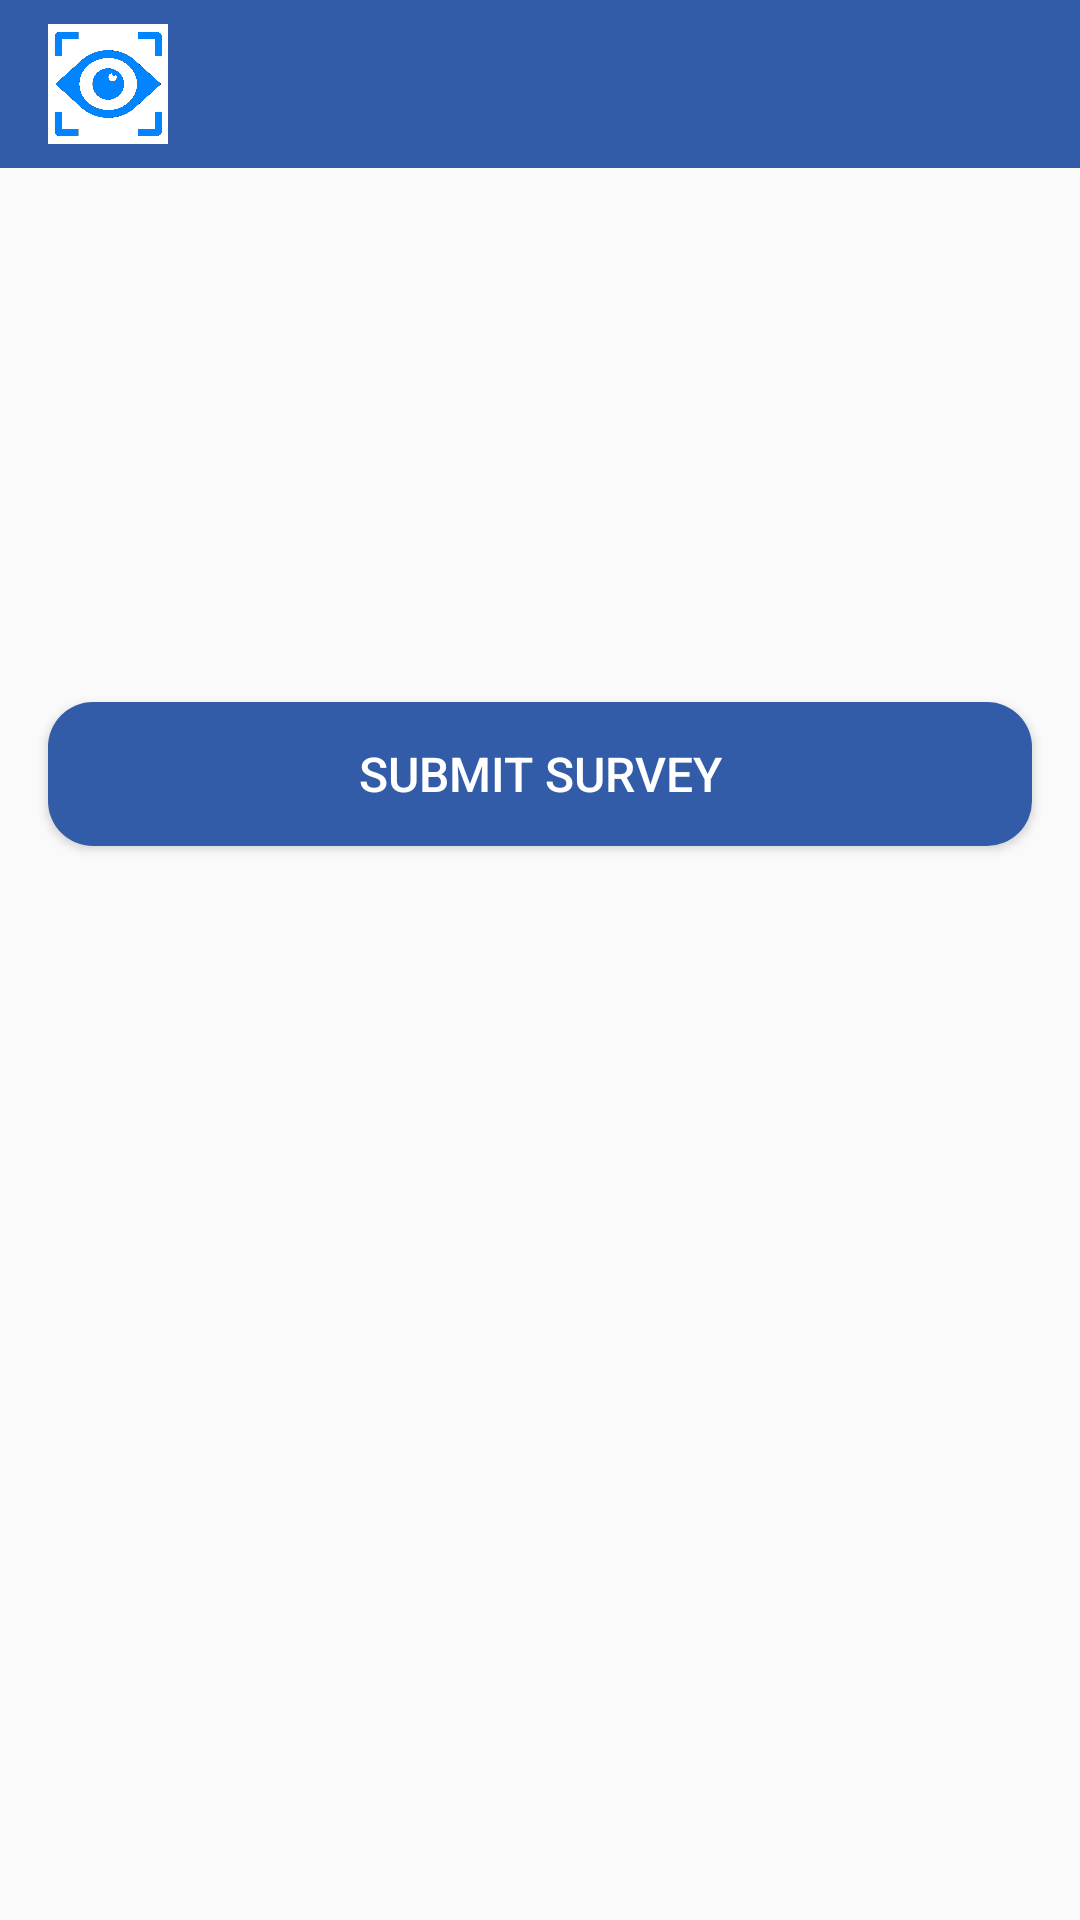

Write the Android layout XML for this screen, with the resource values it uses.
<!-- AndroidManifest.xml: application theme MaterialAppTheme -->
<!-- res/layout/ppi_question_layout.xml -->
<?xml version="1.0" encoding="utf-8"?>
<LinearLayout xmlns:android="http://schemas.android.com/apk/res/android"
              android:orientation="vertical"
              android:layout_width="match_parent"
              android:layout_height="match_parent">

    <include
        layout="@layout/new_survey_toolbar"
        android:layout_width="match_parent"
        android:layout_height="wrap_content"/>

    <TextView
            android:text=""
            android:id="@+id/question"
            android:textColor="@android:color/black"
            android:layout_margin="@dimen/ll_margin" style="@style/question_style"/>

    <LinearLayout
            android:orientation="vertical"
            android:layout_width="match_parent"
            android:layout_height="wrap_content">


            <androidx.recyclerview.widget.RecyclerView
                    android:id="@+id/responses"
                    android:layout_width="match_parent"
                    android:layout_height="wrap_content"
                    android:layout_weight="1000"
                    android:layout_margin="@dimen/ll_margin"/>

        <TextView
            android:id="@+id/res"
            android:layout_width="wrap_content"
            android:layout_height="wrap_content"
            android:visibility="invisible"
            android:layout_weight="1"
            android:layout_margin="16sp"
            android:textSize="@dimen/text_size"
            android:textAlignment="center"
            android:text=""/>

        <Button
                android:text="@string/submit_survey"
                android:layout_width="match_parent"
                style="@style/Button2"
                android:layout_weight="1"
                android:background="@drawable/button_design"
                android:layout_height="wrap_content"
                android:layout_margin="@dimen/ll_margin"/>
    </LinearLayout>


</LinearLayout>
<!-- res/layout/new_survey_toolbar.xml (included above) -->
<?xml version="1.0" encoding="utf-8"?>
<androidx.appcompat.widget.Toolbar
        xmlns:android="http://schemas.android.com/apk/res/android"
    xmlns:tools="http://schemas.android.com/tools"
        android:layout_width="match_parent"
        android:layout_height="wrap_content"
        android:background="@color/blueDark">

    <ImageButton
            android:layout_width="40dp"
            android:layout_height="40dp"
            android:src="@drawable/eye"
            android:scaleType="fitCenter"
            android:onClick="launchCVActivity"
            android:background="@color/cardview_light_background"
            style="@style/Button"
            android:id="@+id/computer_vision"/>



</androidx.appcompat.widget.Toolbar>
<!-- resources referenced by this layout -->
<resources>
  <color name="blueDark">#325ca8</color>
  <dimen name="ll_margin">16sp</dimen>
  <dimen name="text_size">25sp</dimen>
  <!-- drawable button_design (drawable) -->
  <?xml version="1.0" encoding="utf-8"?>
  <ripple xmlns:android="http://schemas.android.com/apk/res/android"
      android:color="@color/colorPrimaryDark">
      <item android:id="@android:id/mask">
          <shape android:shape="rectangle">
              <solid android:color="@color/colorPrimaryDark" />
              <corners android:radius="15dp" />
          </shape>
      </item>
  
      <item android:id="@android:id/background">
          <shape android:shape="rectangle">
              <gradient
                  android:angle="90"
                  android:endColor="@color/dark"
                  android:startColor="@color/primary"
                  android:type="linear" />
              <corners android:radius="15dp" />
          </shape>
      </item>
  </ripple>
  <!-- drawable eye: png bitmap (drawable, 22821 bytes) -->
  <string name="submit_survey">Submit Survey</string>
  <style name="Button">
          <item name="android:background">@color/blueDark</item>
          <item name="android:textSize">@dimen/ll_margin</item>
          <item name="android:textColor">@color/fontColour</item>
          <item name="android:textStyle">bold</item>
      </style>
  <style name="Button2">
          <item name="android:textSize">@dimen/ll_margin</item>
          <item name="android:textColor">@color/fontColour</item>
      </style>
  <style name="question_style">
          <item name="android:layout_width">match_parent</item>
          <item name="android:textSize">@dimen/twenty_four_sp</item>
          <item name="android:layout_height">wrap_content</item>
      </style>
  <style name="MaterialAppTheme" parent="Theme.AppCompat.Light.NoActionBar">
          <item name="colorAccent">@color/accent</item>
          <item name="colorPrimaryDark">@color/primary_dark</item>
          <item name="colorPrimary">@color/primary</item>
          <item name="colorButtonNormal">@color/primary</item>
          <item name="drawerArrowStyle">@style/DrawerArrowStyle</item>
          <item name="buttonStyle">@style/AppTheme.Button</item>
          <item name="preferenceTheme">@style/PreferenceThemeOverlay</item>
          <item name="alertDialogTheme">@style/MaterialAlertDialogStyle</item>
      </style>
  <color name="colorPrimaryDark">#325ca8</color>
  <color name="dark">#325ca8</color>
  <color name="primary">#325ca8</color>
  <color name="fontColour">#FFFFFF</color>
  <dimen name="twenty_four_sp">24sp</dimen>
  <color name="accent">#FF4081</color>
  <color name="primary_dark">#325ca8</color>
  <style name="DrawerArrowStyle" parent="Widget.AppCompat.DrawerArrowToggle">
          <item name="spinBars">true</item>
          <item name="colorControlNormal">@android:color/white</item>
          <item name="color">@android:color/white</item>
      </style>
  <style name="AppTheme.Button" parent="Widget.AppCompat.Button">
          <item name="android:textColor">@android:color/white</item>
          <item name="android:textColorPrimary">@android:color/white</item>
      </style>
  <style name="MaterialAlertDialogStyle" parent="Theme.AppCompat.Light.Dialog.Alert">
          <item name="colorPrimary">@color/primary</item>
          <item name="colorAccent">@color/accent</item>
          <item name="android:textColorPrimary">@color/black</item>
          <item name="android:background">@color/white</item>
      </style>
  <color name="black">#000000</color>
  <color name="white">#ffffffff</color>
</resources>
